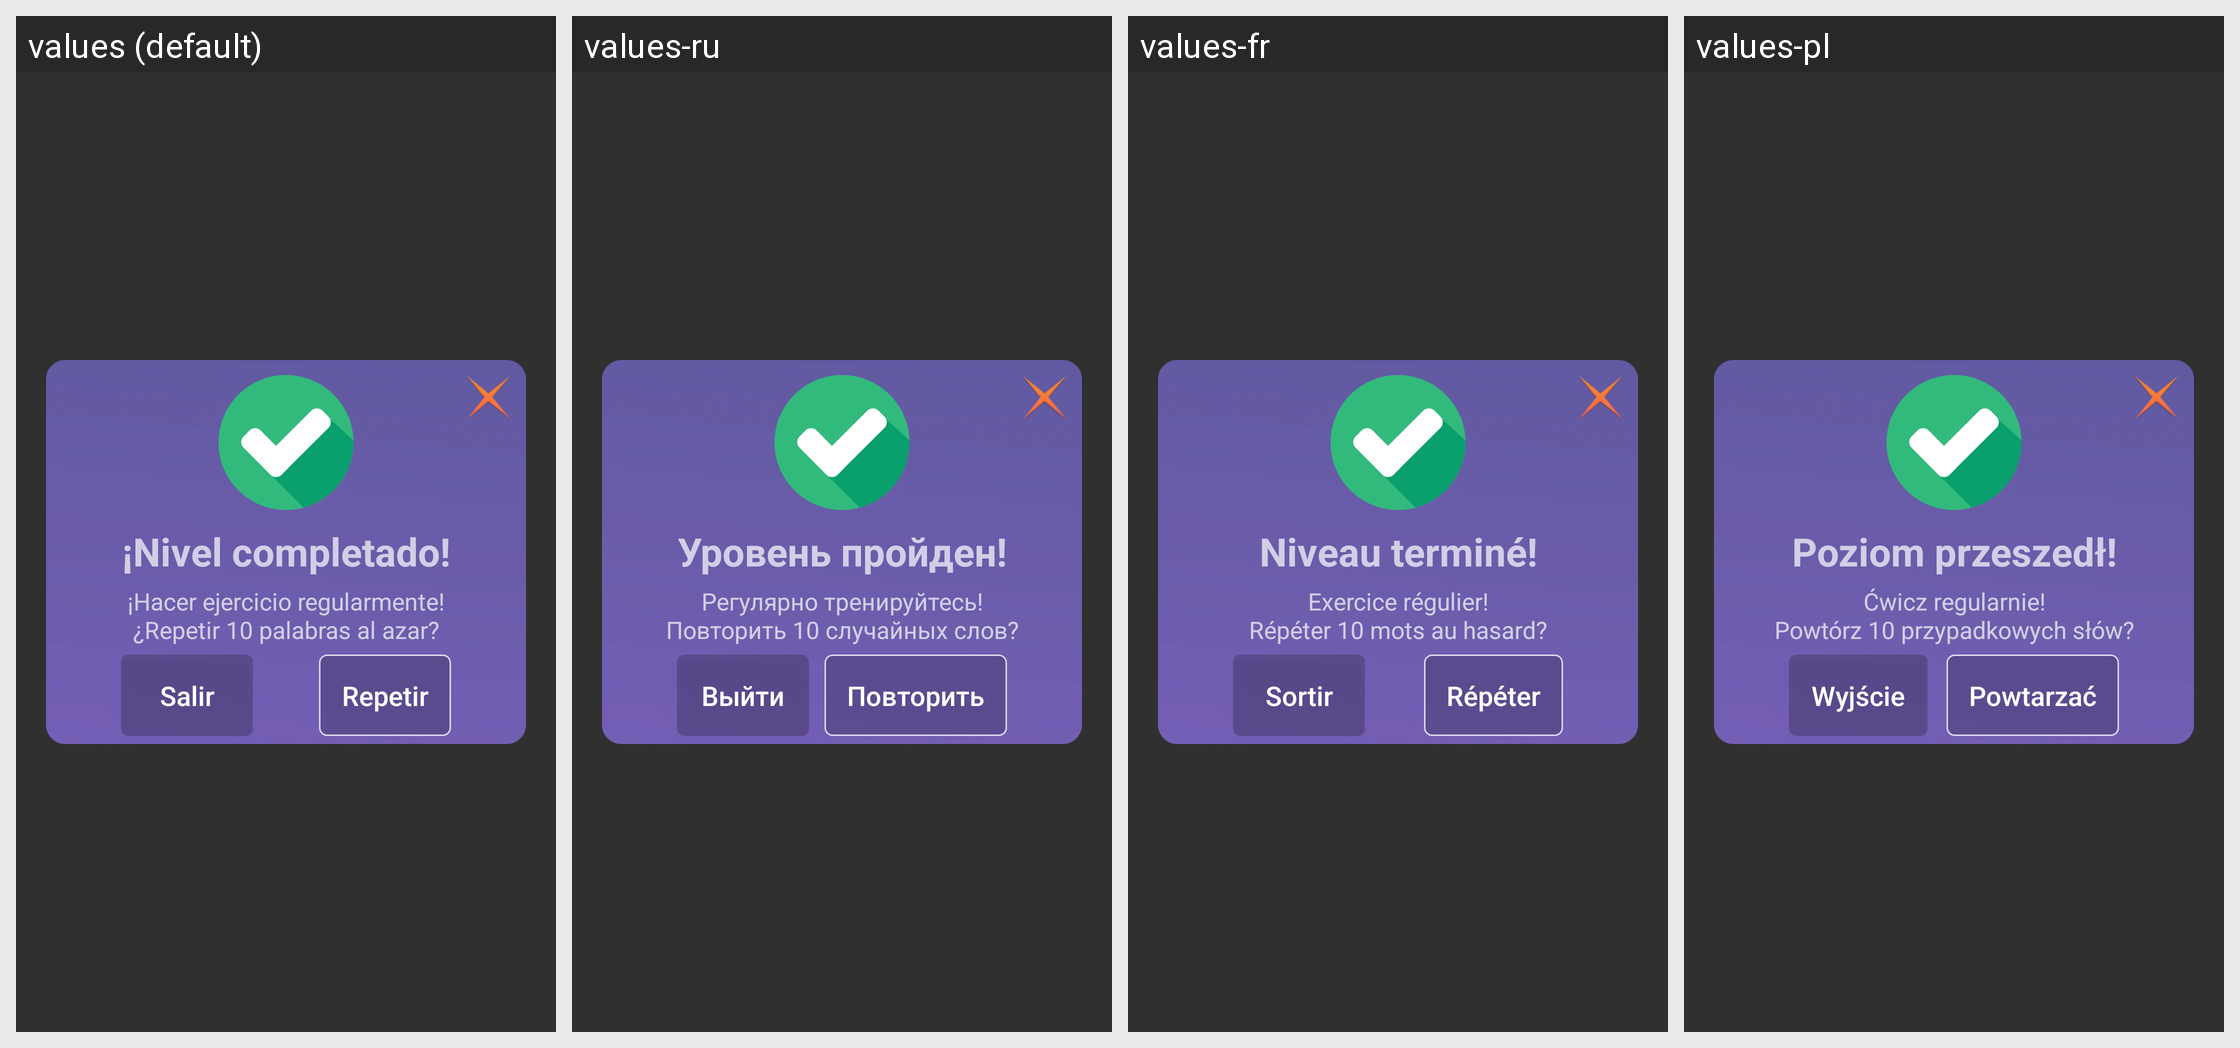

The Android screen above is rendered under several locales of the same app. Produce the string resources it draws, with the default and per-locale values.
Android screen res/layout/dialog_end.xml rendered under 4 locales, left to right: values (default), values-ru, values-fr, values-pl. Device: Nexus 5 (rendered at 1080×1920; each locale shown at half size, 540×960, under a caption strip naming it); theme Theme.learn_english.
Other locales in the repository, not shown: values-ro.
Strings drawn on this screen, with the default value and each locale's value (text and hints the layout hard-codes, and strings that could not be matched under every locale, appear in the picture but are not listed):

dialog_end_title
  values: ¡Nivel completado!
  values-ru: Уровень пройден!
  values-fr: Niveau terminé!
  values-pl: Poziom przeszedł!

dialog_end_sub_title
  values: ¡Hacer ejercicio regularmente!
      ¿Repetir 10 palabras al azar?
  values-ru: Регулярно тренируйтесь!
      Повторить 10 случайных слов?
  values-fr: Exercice régulier!
      Répéter 10 mots au hasard?
  values-pl: Ćwicz regularnie!
      Powtórz 10 przypadkowych słów?

dialog_end_exit
  values: Salir
  values-ru: Выйти
  values-fr: Sortir
  values-pl: Wyjście

dialog_end_repeat
  values: Repetir
  values-ru: Повторить
  values-fr: Répéter
  values-pl: Powtarzać
